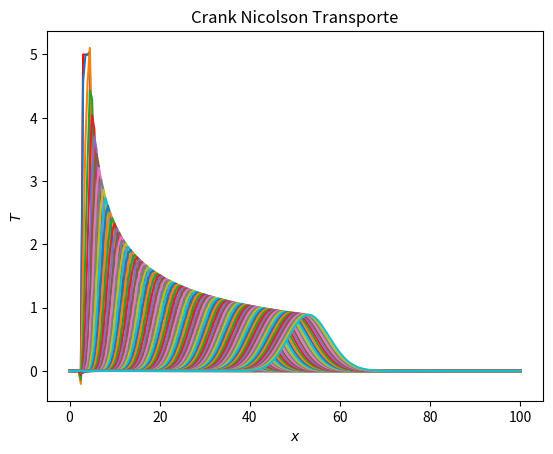

This chart was generated by the following Python code:
# Javier Mariño
## CRANK-NICOLSON TRANSPORTE ##
import matplotlib.pyplot as plt
import numpy as np

dimt = 1000 # número de iteraciones temporales
deltat = 0.01; deltax = 0.5; 
C = 0.1; alpha = 1.0
u = C*deltax/deltat 
s = alpha*deltat/deltax**2
N = 200 # parámetros naturales de la discretización

T = np.zeros(N+1);
#np.random.seed(8); 
T[6:10]=5


plt.close('all')
plt.plot(np.arange(N+1)*deltax,T,'-r'); plt.pause(0.00001)

A = np.zeros((N+1,N+1))


for i in range(1,N): # creamos la matriz de coeficientes de Tnew
		for j in range(1,N):
			if i==j:
				A[i,j]=1+s
				A[i,j+1]=-s/2.+C/4.
				A[i,j-1]=-s/2.-C/4.
A[0,0]=1.; A[N,N]=1.
#A[1,N]=1.; A[N-1,N]=1

B = np.zeros((N+1,N+1))

for i in range(1,N):
	for j in range(1,N):
		if i==j:
			B[i,j]=1-s
			B[i,j+1]=-C/4.+s/2.
			B[i,j-1]=C/4.+s/2.

#B[N-1,N]=1; B[1,N]=1
B[0,0] = 1; B[N,N]=1

Ai = np.linalg.inv(A)
D = np.dot(Ai, B)


for n in range(dimt):

	Tnew = np.dot(D,T)
	Tnew[N]=Tnew[N-1];


	if n%10==0:
		plt.plot(np.arange(N+1)*deltax, Tnew,'-'); plt.pause(0.00001)
		plt.show()

	T = Tnew.copy()

			


plt.xlabel('$x$')
plt.ylabel('$T$')
plt.title('Crank Nicolson Transporte')